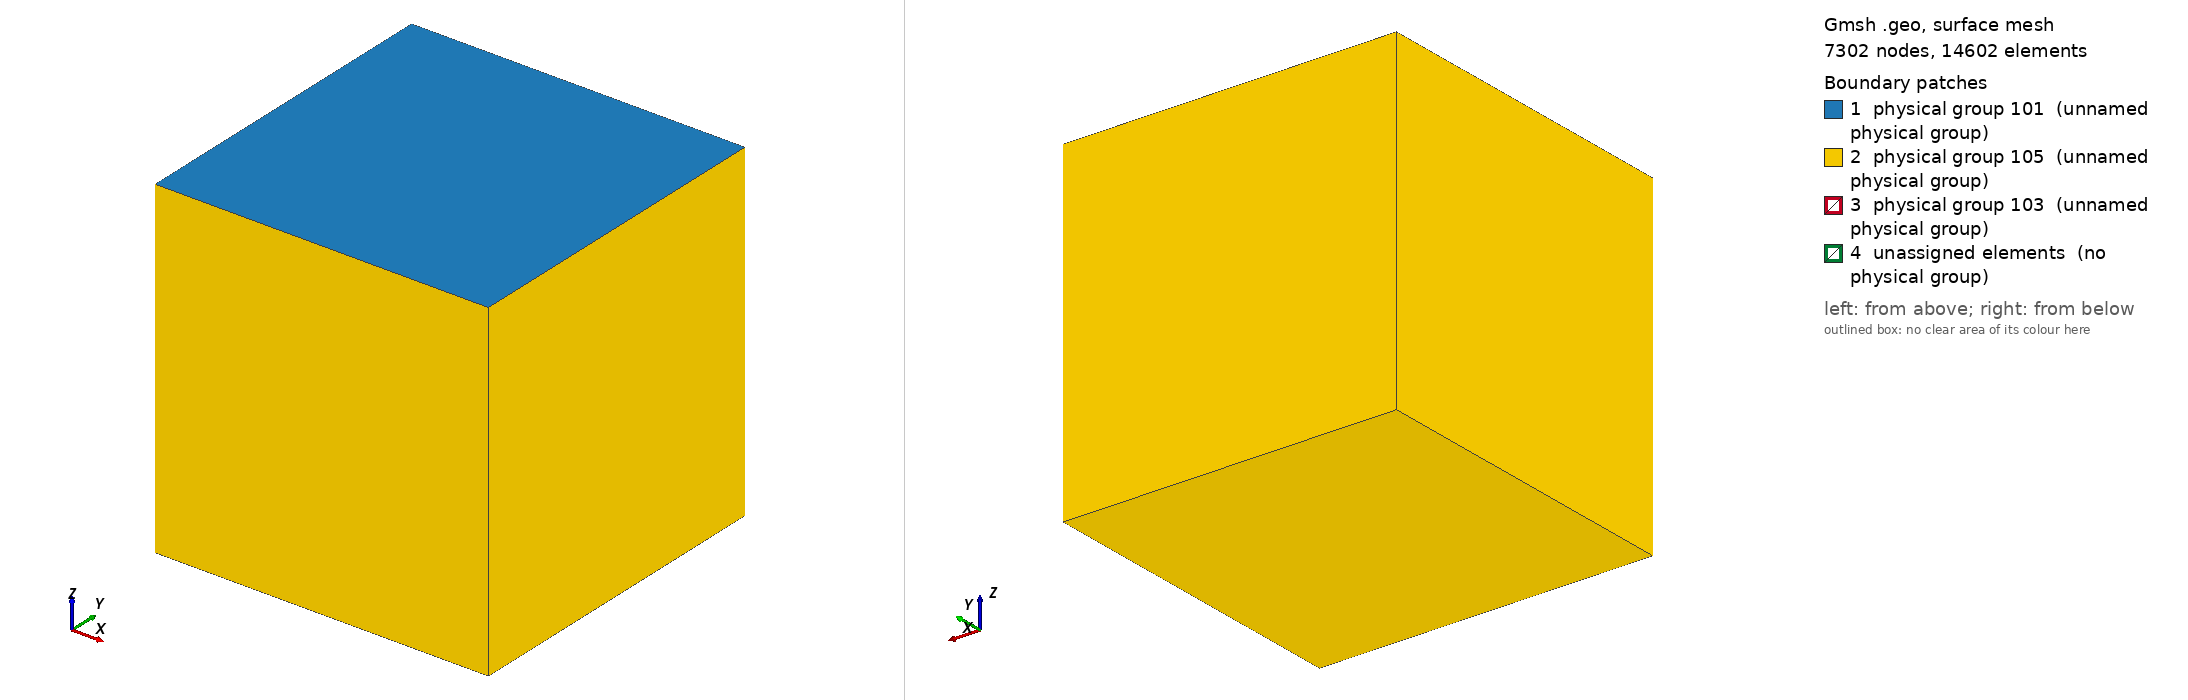

Gmsh geometry script, surface-meshed: 7302 nodes, 14602 surface elements. Boundary patches (legend numbers): 1 physical group 101 (unnamed physical group), 2 physical group 105 (unnamed physical group), 3 physical group 103 (unnamed physical group), 4 unassigned elements (no physical group). Left view from above one corner, right view from below the opposite corner. Legend entries are the model's physical surfaces; 'unassigned elements' are surfaces in no physical group. The drawing asked Gmsh for element sizes between 1% and 20% of the model's largest extent; the script's own settings can give other sizes.

=== v3_buried_400m.geo (drawn) ===
/**
 * @file
 * This file is part of SeisSol.
 *
 * @author Thomas Ulrich 
 *
 * @section LICENSE
 * Copyright (c) 2014-2022, SeisSol Group
 * All rights reserved.
 * 
 * Redistribution and use in source and binary forms, with or without
 * modification, are permitted provided that the following conditions are met:
 * 
 * 1. Redistributions of source code must retain the above copyright notice,
 *    this list of conditions and the following disclaimer.
 * 
 * 2. Redistributions in binary form must reproduce the above copyright notice,
 *    this list of conditions and the following disclaimer in the documentation
 *    and/or other materials provided with the distribution.
 * 
 * 3. Neither the name of the copyright holder nor the names of its
 *    contributors may be used to endorse or promote products derived from this
 *    software without specific prior written permission.
 *
 * THIS SOFTWARE IS PROVIDED BY THE COPYRIGHT HOLDERS AND CONTRIBUTORS "AS IS"
 * AND ANY EXPRESS OR IMPLIED WARRANTIES, INCLUDING, BUT NOT LIMITED TO, THE
 * IMPLIED WARRANTIES OF  MERCHANTABILITY AND FITNESS FOR A PARTICULAR PURPOSE
 * ARE DISCLAIMED. IN NO EVENT SHALL THE COPYRIGHT HOLDER OR CONTRIBUTORS BE
 * LIABLE FOR ANY DIRECT, INDIRECT, INCIDENTAL, SPECIAL, EXEMPLARY, OR
 * CONSEQUENTIAL DAMAGES (INCLUDING, BUT NOT LIMITED TO, PROCUREMENT OF
 * SUBSTITUTE GOODS OR SERVICES; LOSS OF USE, DATA, OR PROFITS; OR BUSINESS
 * INTERRUPTION) HOWEVER CAUSED AND ON ANY THEORY OF LIABILITY, WHETHER IN
 * CONTRACT, STRICT LIABILITY, OR TORT (INCLUDING NEGLIGENCE OR OTHERWISE)
 * ARISING IN ANY WAY OUT OF THE  USE OF THIS SOFTWARE, EVEN IF ADVISED OF THE
 * POSSIBILITY OF SUCH DAMAGE.
*/

lc = 1e4;
lc_fault = 400; //change this!!!

Fault_length = 30e3;
Fault_width = 15e3;
Fault_dip = 90*Pi/180.;

// Nucleation in X,Z local coordinates
X_nucl = 0e3;
Width_nucl = 0.5*Fault_width;
R_nucl = 1.5e3;
lc_nucl = 400; //change this!!!

Xmax = 120e3;
Xmin = -Xmax;
Ymin = -Xmax +  0.5 * Fault_width  *Cos(Fault_dip);
Ymax =  Xmax + 0.5 * Fault_width  *Cos(Fault_dip);
Zmin = -240e3;

// Move the fault to the center in depth
move_distance = -1.0 * (Fault_length - 7500);

// Create the Volume
Point(1) = {Xmin, Ymin, 0, lc};
Point(2) = {Xmin, Ymax, 0, lc};
Point(3) = {Xmax, Ymax, 0, lc};
Point(4) = {Xmax, Ymin, 0, lc};
Line(1) = {1, 2};
Line(2) = {2, 3};
Line(3) = {3, 4};
Line(4) = {4, 1};
Curve Loop(5) = {1,2,3,4};
Plane Surface(1) = {5};
Extrude {0,0, Zmin} { Surface{1}; }

// Create the fault - CENTERED IN DOMAIN
Point(100) = {-0.5*Fault_length, Fault_width *Cos(Fault_dip), -Fault_width  *Sin(Fault_dip) + move_distance, lc};
Point(101) = {-0.5*Fault_length, 0, move_distance, lc};
Point(102) = {0.5*Fault_length, 0,  move_distance, lc};
Point(103) = {0.5*Fault_length, Fault_width  *Cos(Fault_dip), -Fault_width  *Sin(Fault_dip) + move_distance, lc};
Line(100) = {100, 101};
Line(101) = {101, 102};
// Line{101} In Surface{1}; // Removed to center the fault in domain
Line(102) = {102, 103};
Line(103) = {103, 100};

// Create nucleation patch
Point(201) = {X_nucl + R_nucl , (Width_nucl + R_nucl) * Cos(Fault_dip), -(Width_nucl+R_nucl)  *Sin(Fault_dip) + move_distance, lc_nucl};
Point(202) = {X_nucl + R_nucl , (Width_nucl - R_nucl) * Cos(Fault_dip), -(Width_nucl-R_nucl)  *Sin(Fault_dip) + move_distance, lc_nucl};
Point(203) = {X_nucl - R_nucl , (Width_nucl - R_nucl) * Cos(Fault_dip), -(Width_nucl-R_nucl)  *Sin(Fault_dip) + move_distance, lc_nucl};
Point(204) = {X_nucl - R_nucl , (Width_nucl + R_nucl) * Cos(Fault_dip), -(Width_nucl+R_nucl)  *Sin(Fault_dip) + move_distance, lc_nucl};
Line(200) = {201, 202};
Line(201) = {202, 203};
Line(202) = {203, 204};
Line(203) = {204, 201};
Curve Loop(204) = {200,201,202,203};
Plane Surface(200) = {204};

Curve Loop(105) = {100,101,102,103};
Plane Surface(100) = {105, 204};

// RESTORED: There is a bug in "Attractor", we need to define a Ruled surface in FaceList
Line Loop(106) = {100,101,102,103};
Ruled Surface(101) = {106};
Ruled Surface(201) = {204};

Surface{100,200} In Volume{1};

// Managing coarsening away from the fault
// FIXED: Attractor field returns the distance to the curve (actually, the
// distance to 100 equidistant points on the curve)
Field[1] = Distance;
Field[1].FacesList = {101}; // CORRECTED: Use ruled surface 101, not plane surfaces

// FIXED: Matheval field returns "distance squared + lc/20"
Field[2] = MathEval;
Field[2].F = Sprintf("0.05*F1 +(F1/2.5e3)^2 + %g", lc_fault);

// Managing coarsening around the nucleation Patch
Field[3] = Distance;
Field[3].FacesList = {201}; // CORRECTED: Use ruled surface 201

Field[4] = Threshold;
Field[4].IField = 3;
Field[4].LcMin = lc_nucl;
Field[4].LcMax = lc_fault;
Field[4].DistMin = R_nucl;
Field[4].DistMax = 3*R_nucl;

Field[5] = Restrict;
Field[5].IField = 4;
Field[5].FacesList = {100,200};

// RESTORED: Equivalent of propagation size on element - THIS WAS MISSING!
Field[6] = Threshold;
Field[6].IField = 1;
Field[6].LcMin = lc_fault;
Field[6].LcMax = lc;
Field[6].DistMin = 2*lc_fault;
Field[6].DistMax = 2*lc_fault+0.001;

// CORRECTED: Include all three field components
Field[7] = Min;
Field[7].FieldsList = {2,5,6}; // FIXED: Added Field[6] back

Background Field = 7;

Physical Surface(101) = {1};
Physical Surface(103) = {100,200};
// This ones are read from the gui
Physical Surface(105) = {14,18,22,26,27};

Physical Volume(1) = {1};
Mesh.MshFileVersion = 2.2;
